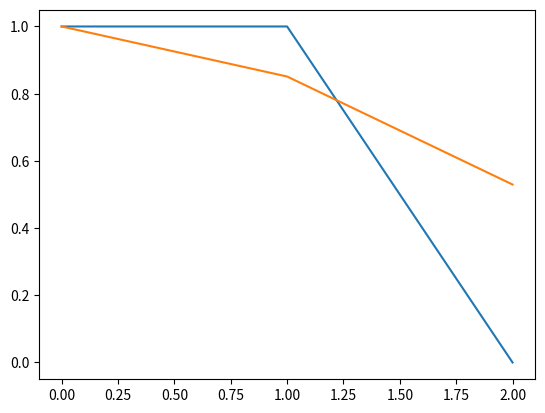

The script that saved this image:
import numpy as np
import matplotlib.pyplot as plt

def nonlin(x,deriv=False):
	return x*(1-x) if deriv else 1/(1+np.exp(-x))
    
def add_one(X):
    return np.array([np.array(X.T[0]), np.ones(X.shape[0])]).T

X = np.array([[0,0.5,1]]).T
y = np.array([[1,1,0]]).T

l0 = X

num_inputs = 1
num_outputs = 1
HL = [num_inputs, 2, num_outputs]


syn = []
syn += [2*np.random.random((HL[0], HL[1])) - 1]
syn += [2*np.random.random((HL[1], HL[2])) - 1]
# syn += [2*np.random.random((HL[2], HL[3])) - 1]
error = 0.5


# while True:

for i in range(10000):
    # L = [add_one(l0)]
    L = [l0]

    L += [nonlin(np.dot(L[0], syn[0]))]

    # L[-1] = np.concatenate([L[-1].T, np.array([np.ones(128)])]).T

    L += [nonlin(np.dot(L[1], syn[1]))]
    # L += [nonlin(np.dot(L[2], syn[2]))]

    Y = L[-1]


    d_syn = []


    error = y - L[-1]

    delta = error*nonlin(L[2], deriv=True)
    d_syn = [L[1].T.dot(delta)] + d_syn
    error = delta.dot(syn[1].T)

    delta = error*nonlin(L[1], deriv=True)
    d_syn = [L[0].T.dot(delta)] + d_syn
    error = delta.dot(syn[0].T)


    syn[0] += d_syn[0]
    # syn[0] += d_syn[0].T[:-1].T
    syn[1] += d_syn[1]
    # syn[2] += d_syn[2]

    error = np.mean(np.abs(y - L[-1]))
    print(error)
#     print(error)
#     if error<0.01:
#         break


print(error)
plt.plot(y)
plt.plot(Y)
plt.show()